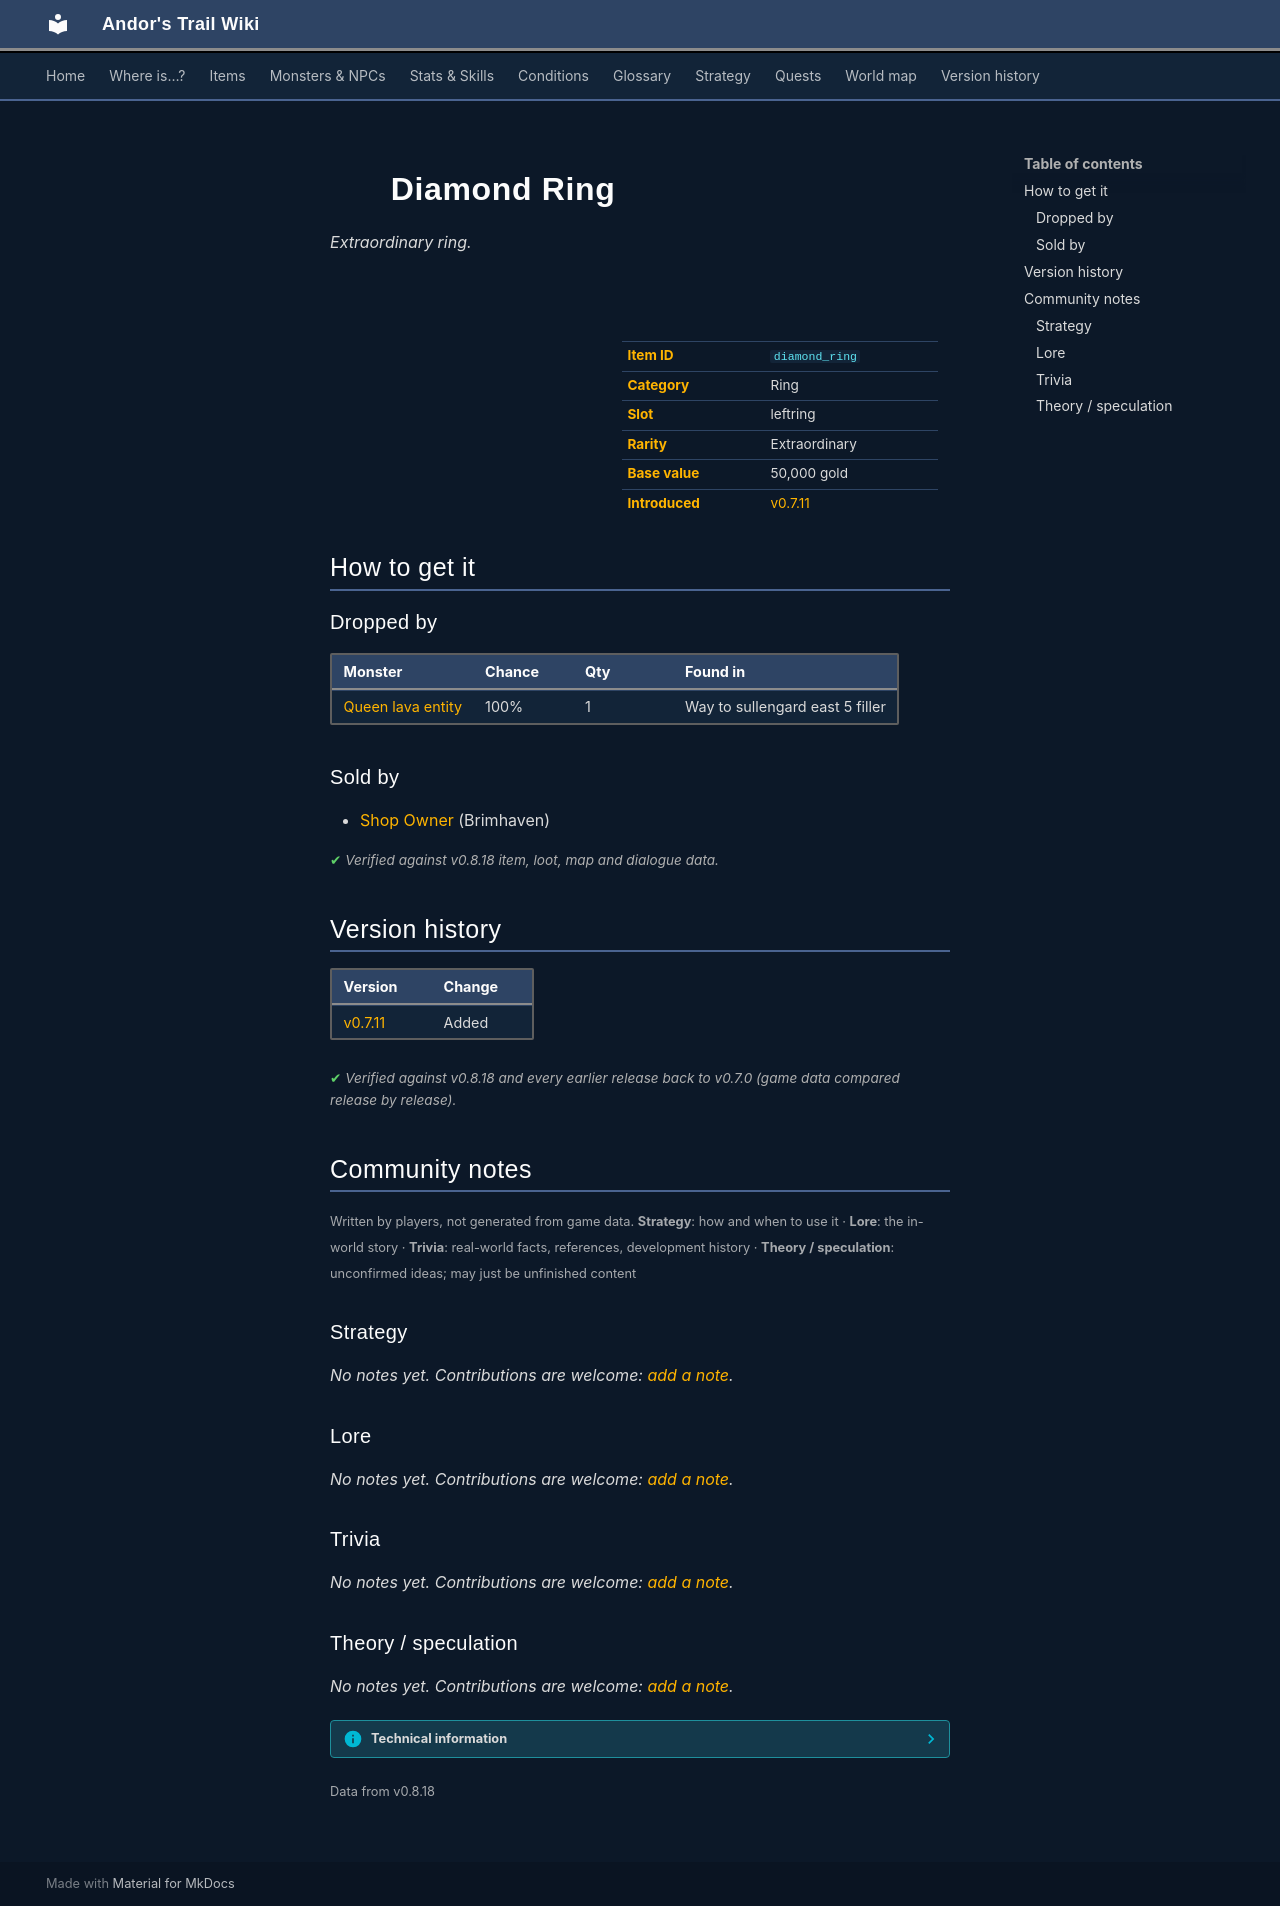

repository: asdfghjkl628/Andor-s-Trail-Wikiiii · page: items/diamond_ring/index.html · generator: mkdocs

---
description: "Diamond Ring is a extraordinary ring in Andor's Trail. How to get it: monster drops, shops."
---

# ![](../assets/icons/items/items_misc_3_11.png){ .sprite } Diamond Ring

*Extraordinary ring.*

<div class="infobox" markdown>

<p class="ib-img"><img class="sprite" src="../../assets/icons/items/items_misc_3_11.png" alt=""></p>

| | |
|---|---|
| **Item ID** | `diamond_ring` |
| **Category** | Ring |
| **Slot** | leftring |
| **Rarity** | Extraordinary |
| **Base value** | 50,000 gold |
| **Introduced** | [v0.7.11](../versions/0.7.11.md) |

</div>

## How to get it

### Dropped by

| Monster | Chance | Qty | Found in |
|---|---|---|---|
| [Queen lava entity](../monsters/lava_queen_entity.md) | 100% | 1 | Way to sullengard east 5 filler |

### Sold by

- [Shop Owner](../monsters/brv_shop_owner.md) (Brimhaven)


<p class="verified">Verified against v0.8.18 item, loot, map and dialogue data.</p>


## Version history

| Version | Change |
|---|---|
| [v0.7.11](../versions/0.7.11.md) | Added |

<p class="verified">Verified against v0.8.18 and every earlier release back to v0.7.0 (game data compared release by release).</p>


## Community notes

<small>Written by players, not generated from game data. **Strategy**: how and when to use it · **Lore**: the in-world story · **Trivia**: real-world facts, references, development history · **Theory / speculation**: unconfirmed ideas; may just be unfinished content</small>

### Strategy

*No notes yet. Contributions are welcome: [add a note](https://github.com/asdfghjkl628/Andor-s-Trail-Wikiiii/new/main/notes/items?filename=diamond_ring.md&value=%23%23%20Strategy%0A%0A%3C%21--%20how%20and%20when%20to%20use%20it%20--%3E%0A%0A%23%23%20Lore%0A%0A%3C%21--%20the%20in-world%20story%20--%3E%0A%0A%23%23%20Trivia%0A%0A%3C%21--%20real-world%20facts%2C%20references%2C%20development%20history%20--%3E%0A%0A%23%23%20Theory%20/%20speculation%0A%0A%3C%21--%20unconfirmed%20ideas%3B%20may%20just%20be%20unfinished%20content%20--%3E%0A).*

### Lore

*No notes yet. Contributions are welcome: [add a note](https://github.com/asdfghjkl628/Andor-s-Trail-Wikiiii/new/main/notes/items?filename=diamond_ring.md&value=%23%23%20Strategy%0A%0A%3C%21--%20how%20and%20when%20to%20use%20it%20--%3E%0A%0A%23%23%20Lore%0A%0A%3C%21--%20the%20in-world%20story%20--%3E%0A%0A%23%23%20Trivia%0A%0A%3C%21--%20real-world%20facts%2C%20references%2C%20development%20history%20--%3E%0A%0A%23%23%20Theory%20/%20speculation%0A%0A%3C%21--%20unconfirmed%20ideas%3B%20may%20just%20be%20unfinished%20content%20--%3E%0A).*

### Trivia

*No notes yet. Contributions are welcome: [add a note](https://github.com/asdfghjkl628/Andor-s-Trail-Wikiiii/new/main/notes/items?filename=diamond_ring.md&value=%23%23%20Strategy%0A%0A%3C%21--%20how%20and%20when%20to%20use%20it%20--%3E%0A%0A%23%23%20Lore%0A%0A%3C%21--%20the%20in-world%20story%20--%3E%0A%0A%23%23%20Trivia%0A%0A%3C%21--%20real-world%20facts%2C%20references%2C%20development%20history%20--%3E%0A%0A%23%23%20Theory%20/%20speculation%0A%0A%3C%21--%20unconfirmed%20ideas%3B%20may%20just%20be%20unfinished%20content%20--%3E%0A).*

### Theory / speculation

*No notes yet. Contributions are welcome: [add a note](https://github.com/asdfghjkl628/Andor-s-Trail-Wikiiii/new/main/notes/items?filename=diamond_ring.md&value=%23%23%20Strategy%0A%0A%3C%21--%20how%20and%20when%20to%20use%20it%20--%3E%0A%0A%23%23%20Lore%0A%0A%3C%21--%20the%20in-world%20story%20--%3E%0A%0A%23%23%20Trivia%0A%0A%3C%21--%20real-world%20facts%2C%20references%2C%20development%20history%20--%3E%0A%0A%23%23%20Theory%20/%20speculation%0A%0A%3C%21--%20unconfirmed%20ideas%3B%20may%20just%20be%20unfinished%20content%20--%3E%0A).*


??? info "Technical information"

    | | |
    |---|---|
    | Item ID | `diamond_ring` |
    | Category ID | `ring` |
    | Icon | `items_misc_3:11` |
    | Defined in | `res/raw/itemlist_brimhaven.json` |
    | Loot tables containing it | `brv_jewelery`, `lava_queen_dl` |

    Raw data:

    ```json
    {
     "id": "diamond_ring",
     "iconID": "items_misc_3:11",
     "name": "Diamond Ring",
     "displaytype": "extraordinary",
     "hasManualPrice": 1,
     "baseMarketCost": 50000,
     "category": "ring"
    }
    ```


<small>Data from v0.8.18</small>
